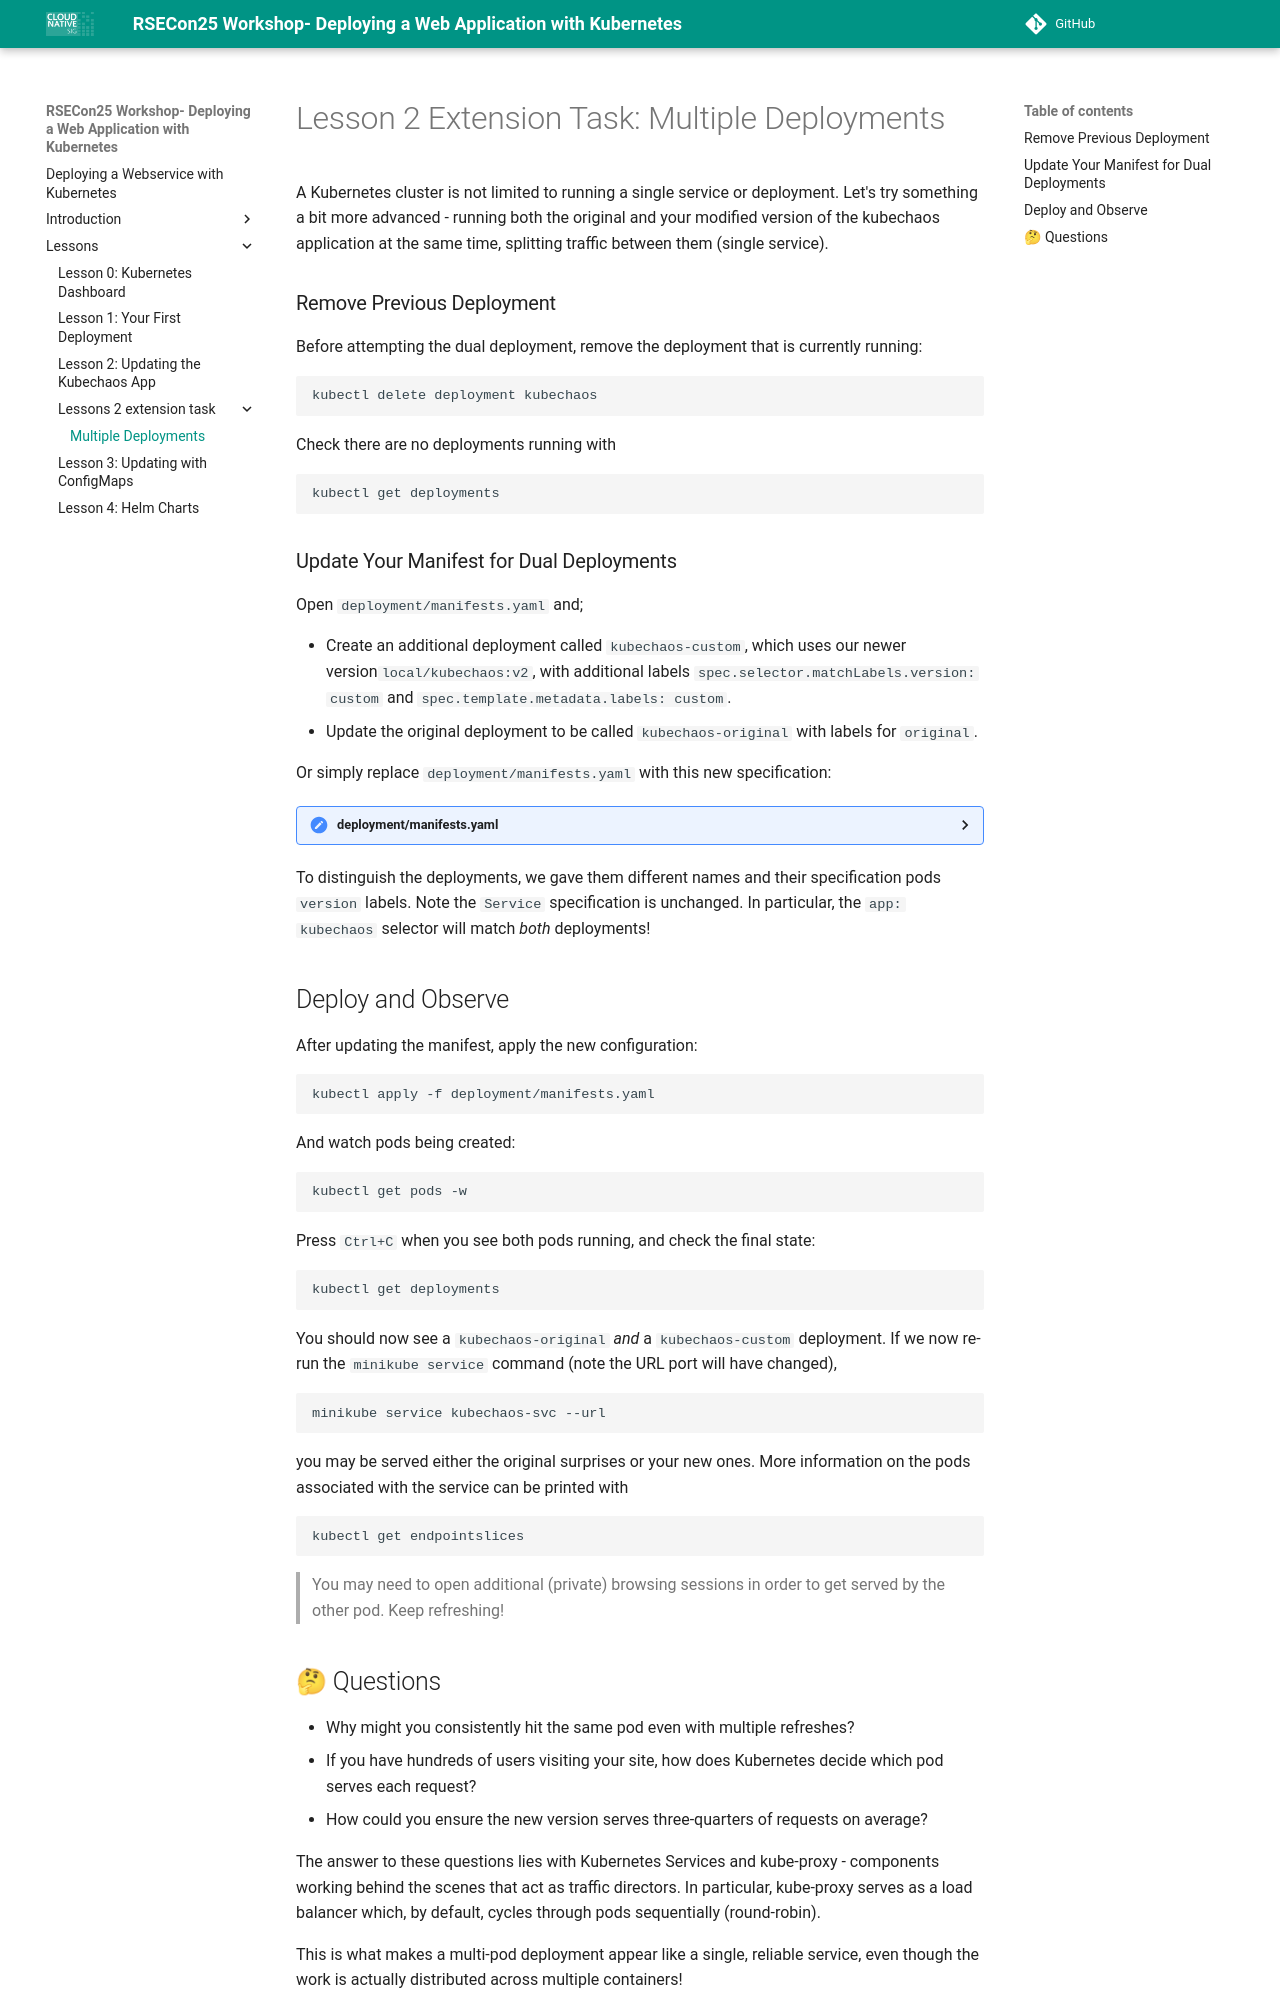

repository: rosalindfranklininstitute/rsecon25-intro-to-kubernetes · page: lesson2-kubechaos-extra/index.html · generator: mkdocs

# Lesson 2 Extension Task: Multiple Deployments
A Kubernetes cluster is not limited to running a single service or
deployment. Let's try something a bit more advanced - running both
the original and your modified version of the kubechaos application
at the same time, splitting traffic between them (single service).

### Remove Previous Deployment
Before attempting the dual deployment, remove the
deployment that is currently running:
```
kubectl delete deployment kubechaos
```
Check there are no deployments running with
```
kubectl get deployments
```

###  Update Your Manifest for Dual Deployments
Open `deployment/manifests.yaml` and;

  - Create an additional deployment called `kubechaos-custom`, which uses our newer version`local/kubechaos:v2`, with additional labels `spec.selector.matchLabels.version: custom` and `spec.template.metadata.labels: custom`.
  - Update the original deployment to be called `kubechaos-original` with labels for `original`.

Or simply replace `deployment/manifests.yaml` with this new specification:
<details><summary>deployment/manifests.yaml</summary>
```yaml
# Original version deployment
apiVersion: apps/v1
kind: Deployment
metadata:
  name: kubechaos-original
  labels:
    app: kubechaos
spec:
  replicas: 1
  selector:
    matchLabels:
      app: kubechaos
      version: original
  template:
    metadata:
      labels:
        app: kubechaos
        version: original
    spec:
      containers:
      - name: app
        image: local/kubechaos:v1  # Original version
        ports:
        - containerPort: 3000
---
# Custom version deployment  
apiVersion: apps/v1
kind: Deployment
metadata:
  name: kubechaos-custom
  labels:
    app: kubechaos
spec:
  replicas: 1
  selector:
    matchLabels:
      app: kubechaos
      version: custom
  template:
    metadata:
      labels:
        app: kubechaos
        version: custom
    spec:
      containers:
      - name: app
        image: local/kubechaos:v2  # Your custom version
        ports:
        - containerPort: 3000
---
# Service targets both versions
apiVersion: v1
kind: Service
metadata:
  name: kubechaos-svc
spec:
  type: NodePort
  selector:
    app: kubechaos  # Unchanged
  ports:
  - name: kubechaos-port
    protocol: TCP
    port: 3000
    targetPort: 3000
```
</details>
To distinguish the deployments, we gave them different names and
their specification pods `version` labels. Note the 
`Service` specification is unchanged. In particular, the
`app: kubechaos` selector will match *both* deployments!
## Deploy and Observe
After updating the manifest, apply the new configuration:
```
kubectl apply -f deployment/manifests.yaml
```
And watch pods being created:
```
kubectl get pods -w
```
Press `Ctrl+C` when you see both pods running, 
and check the final state:
```
kubectl get deployments
```
You should now see a `kubechaos-original` 
*and* a `kubechaos-custom` deployment. 
If we now re-run the `minikube service` command
(note the URL port will have changed),
```
minikube service kubechaos-svc --url
```
you may be served either the original surprises or your
new ones. More information on the pods associated with
the service can be printed with

```
kubectl get endpointslices
```

> You may need to open additional (private) browsing
> sessions in order to get served by the other pod. Keep
> refreshing!
